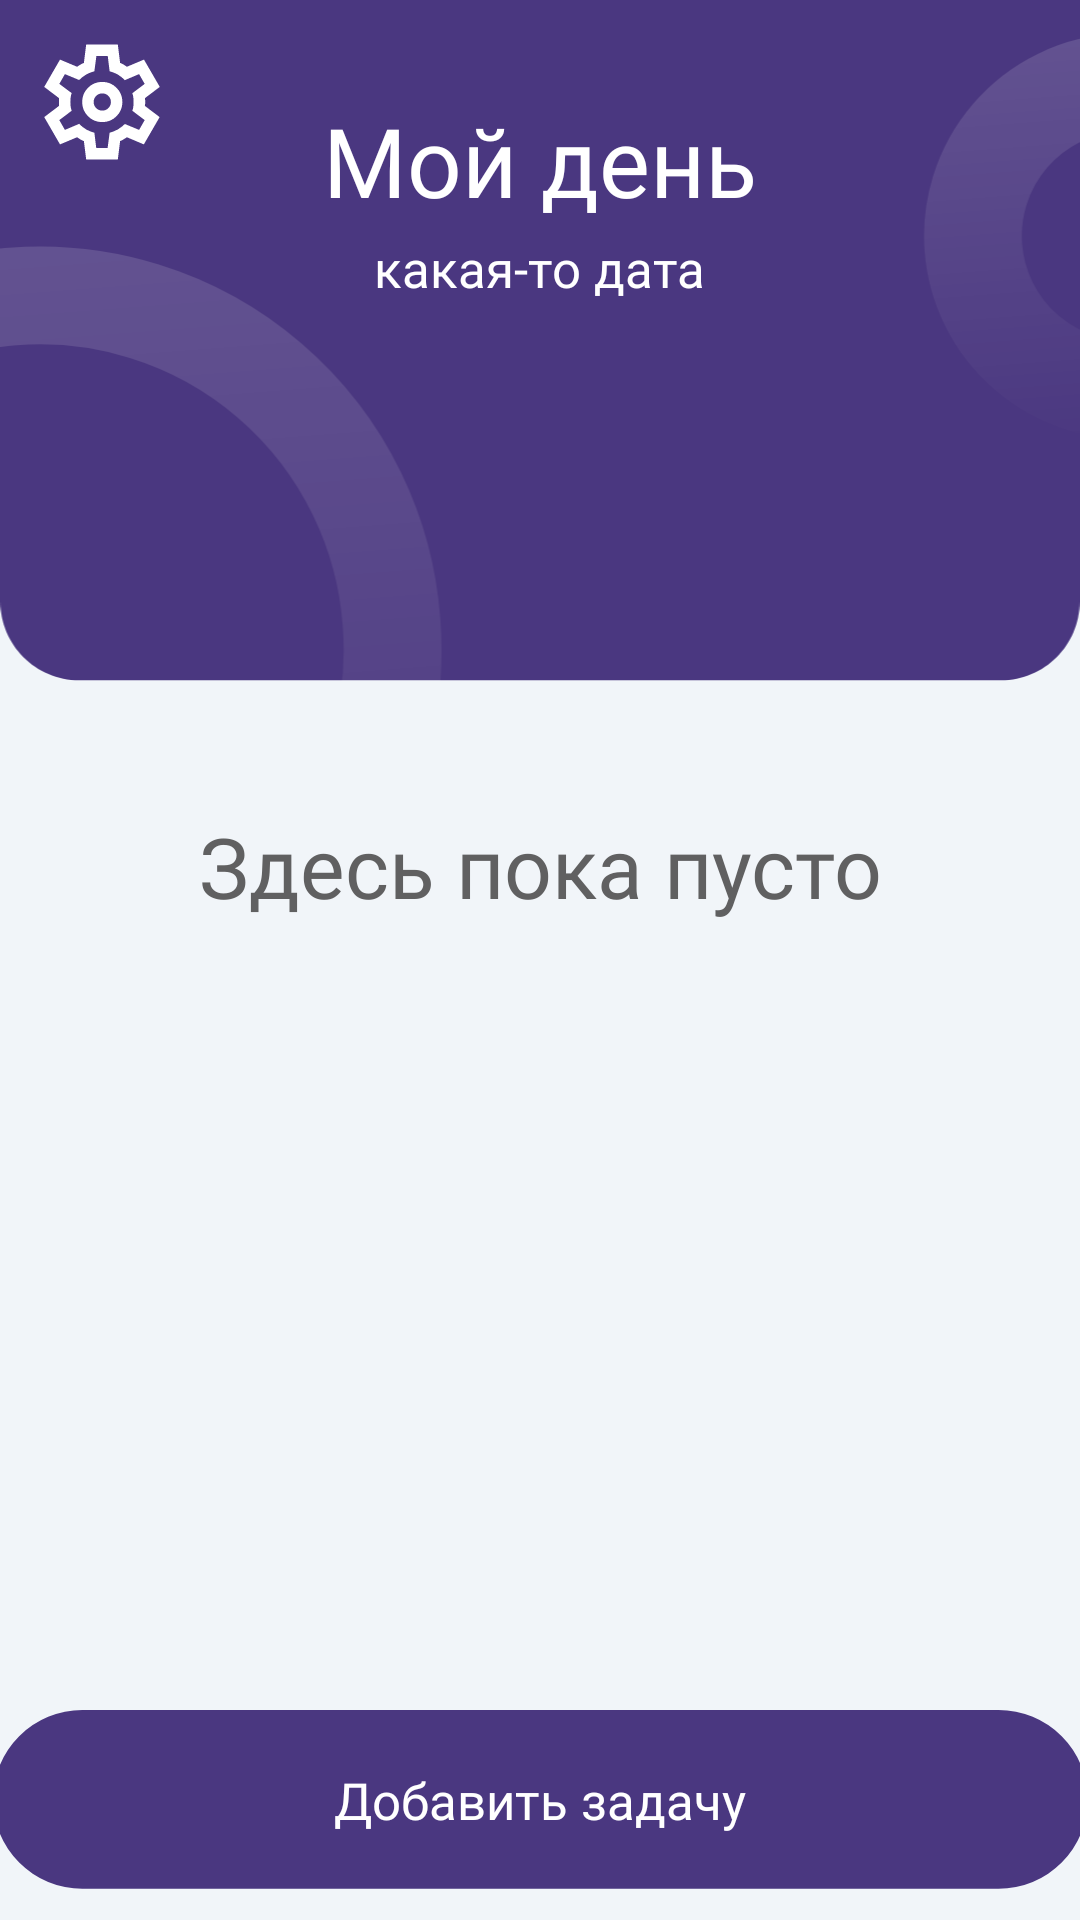

This screen was rendered from an Android layout file. Write that file and the resources it references.
<!-- AndroidManifest.xml: application theme Theme.MyDay -->
<!-- res/layout/activity_main.xml -->
<?xml version="1.0" encoding="utf-8"?>
<androidx.constraintlayout.widget.ConstraintLayout xmlns:android="http://schemas.android.com/apk/res/android"
    xmlns:app="http://schemas.android.com/apk/res-auto"
    xmlns:tools="http://schemas.android.com/tools"
    android:layout_width="match_parent"
    android:layout_height="match_parent"
    tools:context=".MainActivity">

    <ImageView
        android:id="@+id/background_myday"
        android:layout_width="wrap_content"
        android:layout_height="wrap_content"
        android:adjustViewBounds="true"
        app:layout_constraintEnd_toEndOf="parent"
        app:layout_constraintStart_toStartOf="parent"
        app:layout_constraintTop_toTopOf="parent"
        app:srcCompat="@drawable/main_header"
        />

    <TextView
        android:id="@+id/MyDay"
        android:layout_width="wrap_content"
        android:layout_height="wrap_content"
        android:layout_marginTop="32dp"
        android:fontFamily="@font/inter_bold"
        android:text="@string/MyDay"
        android:textColor="@color/mainTextColor"
        android:textSize="32sp"
        app:layout_constraintEnd_toEndOf="parent"
        app:layout_constraintStart_toStartOf="parent"
        app:layout_constraintTop_toTopOf="parent"
        />

    <TextView
        android:id="@+id/CurrentDate"
        android:layout_width="wrap_content"
        android:layout_height="wrap_content"
        app:layout_constraintTop_toBottomOf="@id/MyDay"
        app:layout_constraintStart_toStartOf="@id/MyDay"
        app:layout_constraintEnd_toEndOf="@id/MyDay"
        android:layout_marginTop="3dp"
        android:fontFamily="@font/inter_semibold"
        android:textColor="@color/mainTextColor"
        android:textSize="17sp"
        android:text="какая-то дата"
        />

    <ImageButton
        android:id="@+id/SettingsButton"
        android:layout_width="wrap_content"
        android:layout_height="wrap_content"
        android:layout_marginStart="10dp"
        android:layout_marginTop="10dp"
        android:background="@android:color/transparent"
        android:minWidth="48dp"
        android:minHeight="48dp"
        android:onClick="GoToSettingsActivity"
        app:layout_constraintStart_toStartOf="parent"
        app:layout_constraintTop_toTopOf="parent"
        app:srcCompat="@drawable/settings"
        tools:ignore="SpeakableTextPresentCheck"
        />

    <androidx.constraintlayout.widget.Guideline
        android:id="@+id/margin_mainActivity"
        android:layout_width="0dp"
        android:layout_height="0dp"
        android:orientation="vertical"
        app:layout_constraintGuide_begin="20dp"
        />

    <androidx.constraintlayout.widget.Guideline
        android:id="@+id/margin_mainActivity2"
        android:layout_width="0dp"
        android:layout_height="0dp"
        android:orientation="vertical"
        app:layout_constraintGuide_end="20dp"
        />

    <TextView
        style="@style/inBoxTimeStyle"
        android:id="@+id/NothingThere"
        android:layout_width="wrap_content"
        android:layout_height="wrap_content"
        app:layout_constraintTop_toTopOf="parent"
        app:layout_constraintStart_toStartOf="@id/margin_mainActivity"
        app:layout_constraintEnd_toEndOf="@id/margin_mainActivity2"
        android:layout_marginTop="270dp"
        android:text="@string/NothingThere"
        android:fontFamily="@font/inter_bold"
        android:textSize="28sp"
        android:visibility="visible"
        />

    <androidx.recyclerview.widget.RecyclerView
        android:id="@+id/RecyclerView"
        android:layout_width="wrap_content"
        android:layout_height="wrap_content"
        app:layout_constraintTop_toTopOf="parent"
        app:layout_constraintStart_toStartOf="@id/margin_mainActivity"
        app:layout_constraintEnd_toStartOf="@id/margin_mainActivity2"
        android:paddingTop="190dp"
        android:paddingBottom="80dp"
        />

    <ImageButton
        android:id="@+id/AddTaskButton"
        android:layout_width="wrap_content"
        android:layout_height="wrap_content"
        android:layout_marginBottom="10dp"
        android:background="@android:color/transparent"
        app:layout_constraintBottom_toBottomOf="parent"
        app:layout_constraintEnd_toEndOf="parent"
        app:layout_constraintStart_toStartOf="parent"
        app:srcCompat="@drawable/button_add_task"
        tools:ignore="SpeakableTextPresentCheck"
        />

    <TextView
        android:id="@+id/AddTaskText"
        android:layout_width="wrap_content"
        android:layout_height="wrap_content"
        android:fontFamily="@font/inter_bold"
        android:text="@string/Add_task"
        android:textColor="@color/mainTextColor"
        android:textSize="17sp"
        app:layout_constraintBottom_toBottomOf="@id/AddTaskButton"
        app:layout_constraintEnd_toEndOf="@id/AddTaskButton"
        app:layout_constraintStart_toStartOf="@id/AddTaskButton"
        app:layout_constraintTop_toTopOf="@id/AddTaskButton"
        />

</androidx.constraintlayout.widget.ConstraintLayout>
<!-- resources referenced by this layout -->
<resources>
  <color name="mainTextColor">#FFFFFFFF</color>
  <!-- drawable button_add_task (drawable) -->
  <vector xmlns:android="http://schemas.android.com/apk/res/android"
      android:width="365dp"
      android:height="60dp"
      android:viewportWidth="365"
      android:viewportHeight="60">
    <path
        android:pathData="M29.79,0L335.17,0A29.79,29.79 0,0 1,364.96 29.79L364.96,29.79A29.79,29.79 0,0 1,335.17 59.58L29.79,59.58A29.79,29.79 0,0 1,0 29.79L0,29.79A29.79,29.79 0,0 1,29.79 0z"
        android:fillColor="#4A3780"/>
  </vector>
  <!-- drawable main_header (drawable) -->
  <vector xmlns:android="http://schemas.android.com/apk/res/android"
      xmlns:aapt="http://schemas.android.com/aapt"
      android:width="411dp"
      android:height="412dp"
      android:viewportWidth="411"
      android:viewportHeight="412">
    <path
        android:pathData="M0,0H411V229C411,245.57 397.57,259 381,259H30C13.43,259 0,245.57 0,229V0Z"
        android:fillColor="#4A3780"/>
    <path
        android:pathData="M15.14,247.14m-133.8,10.34a134.2,134.2 130.58,1 1,267.6 -20.69a134.2,134.2 130.58,1 1,-267.6 20.69"
        android:strokeAlpha="0.136"
        android:strokeWidth="37.24"
        android:fillColor="#00000000"
        android:fillAlpha="0.8">
      <aapt:attr name="android:strokeColor">
        <gradient 
            android:startX="3.36"
            android:startY="94.78"
            android:endX="26.92"
            android:endY="399.5"
            android:type="linear">
          <item android:offset="0" android:color="#FFFFFFFF"/>
          <item android:offset="1" android:color="#00FFFFFF"/>
          <item android:offset="1" android:color="#00FFFFFF"/>
        </gradient>
      </aapt:attr>
    </path>
    <path
        android:pathData="M428.85,89.85m-58.34,4.51a58.51,58.51 130.58,1 1,116.68 -9.02a58.51,58.51 130.58,1 1,-116.68 9.02"
        android:strokeAlpha="0.136"
        android:strokeWidth="37.24"
        android:fillColor="#00000000"
        android:fillAlpha="0.8">
      <aapt:attr name="android:strokeColor">
        <gradient 
            android:startX="422.9"
            android:startY="12.95"
            android:endX="434.79"
            android:endY="166.75"
            android:type="linear">
          <item android:offset="0" android:color="#FFFFFFFF"/>
          <item android:offset="1" android:color="#00FFFFFF"/>
          <item android:offset="1" android:color="#00FFFFFF"/>
        </gradient>
      </aapt:attr>
    </path>
  </vector>
  <!-- drawable settings: vector/xml drawable (drawable, 2663 chars, omitted) -->
  <string name="Add_task">Добавить задачу</string>
  <string name="MyDay">Мой день</string>
  <string name="NothingThere">Здесь пока пусто</string>
  <style name="inBoxTimeStyle">
          <item name="android:textColor">@color/descriptionTextColor</item>
      </style>
  <style name="Theme.MyDay" parent="Theme.MaterialComponents.DayNight.NoActionBar">
          
          <item name="colorPrimary">@color/colorPrimaryDark</item>
          <item name="colorPrimaryVariant">@color/colorPrimaryDark</item>
          <item name="colorOnPrimary">@color/white</item>
          
          <item name="colorSecondary">@color/colorPrimaryDark</item>
          <item name="colorSecondaryVariant">@color/teal_700</item>
          <item name="colorOnSecondary">@color/black</item>
          
          <item name="android:statusBarColor">?attr/colorPrimaryVariant</item>
          
          <item name="android:navigationBarColor">@color/background</item>
          <item name="android:windowBackground">@color/background</item>
          <item name="android:textColor">@color/textColor</item>
          <item name="android:textColorHint">@color/descriptionTextColor</item>
      </style>
  <color name="descriptionTextColor">#606061</color>
  <color name="colorPrimaryDark">#4A3780</color>
  <color name="white">#FFFFFFFF</color>
  <color name="teal_700">#FF018786</color>
  <color name="black">#FF000000</color>
  <color name="background">#F1F5F9</color>
  <color name="textColor">#1B1B1D</color>
</resources>
